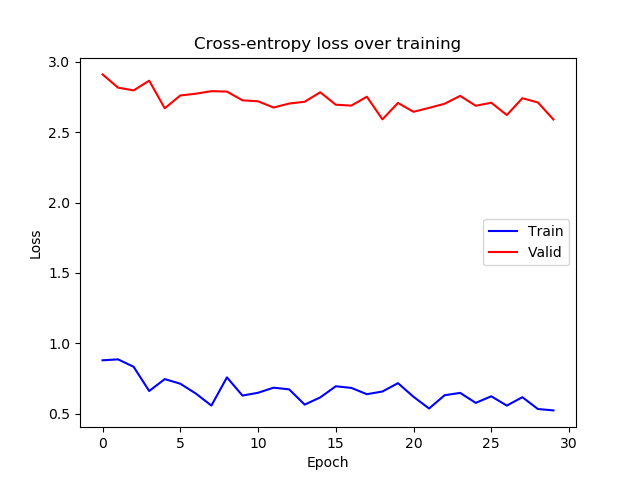

Values plotted in this chart, from the file beside it:
epoch, train_loss, valid_loss
0, 0.8785, 2.912
1, 0.885, 2.817
2, 0.8322, 2.798
3, 0.66, 2.867
4, 0.7447, 2.67
5, 0.7119, 2.762
6, 0.6419, 2.774
7, 0.5563, 2.792
8, 0.757, 2.79
9, 0.6275, 2.727
10, 0.6475, 2.721
11, 0.6835, 2.676
12, 0.6718, 2.704
13, 0.5631, 2.717
14, 0.6144, 2.785
15, 0.6937, 2.696
16, 0.6821, 2.69
17, 0.6373, 2.753
18, 0.6564, 2.592
19, 0.7158, 2.709
20, 0.6188, 2.646
21, 0.5355, 2.674
22, 0.6299, 2.703
23, 0.6466, 2.759
24, 0.5755, 2.689
25, 0.6225, 2.71
26, 0.5564, 2.623
27, 0.616, 2.742
28, 0.5319, 2.712
29, 0.5221, 2.591
